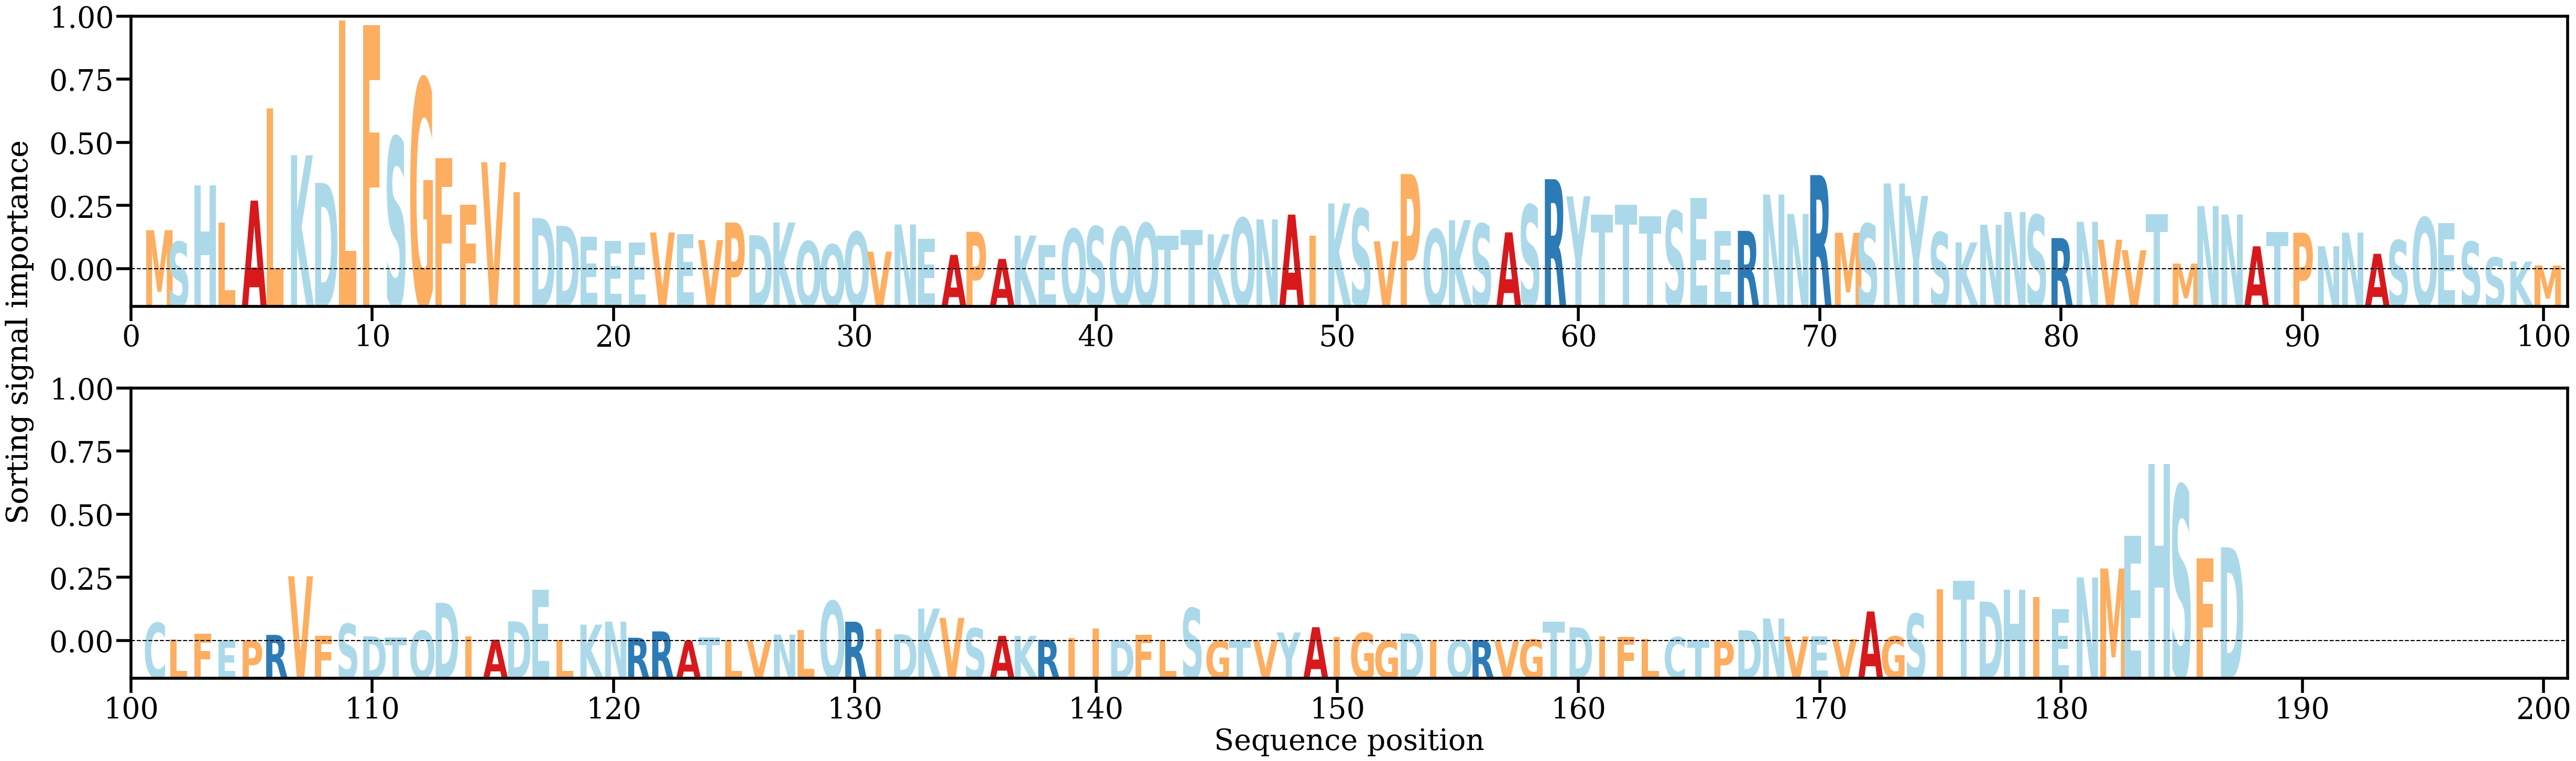

Values plotted in this chart, from the file beside it:
AA, Alpha
M, [0.0054823]
S, [0.00385356]
H, [0.01167095]
L, [0.00654832]
A, [0.00959593]
L, [0.02240602]
K, [0.01590944]
D, [0.01204935]
L, [0.03462777]
F, [0.03397656]
S, [0.01840251]
G, [0.02651206]
F, [0.01549741]
F, [0.00898423]
V, [0.01492165]
I, [0.01076433]
D, [0.00716102]
D, [0.00607705]
E, [0.00460226]
E, [0.00400083]
E, [0.00374594]
V, [0.00516602]
E, [0.00490376]
V, [0.0041081]
P, [0.00654825]
D, [0.00477165]
K, [0.00654737]
Q, [0.00393212]
Q, [0.00347988]
Q, [0.00524994]
V, [0.00249571]
N, [0.00627486]
E, [0.00426077]
A, [0.00205067]
P, [0.00526315]
A, [0.00148512]
K, [0.00473006]
E, [0.00343339]
Q, [0.00564807]
S, [0.00597677]
Q, [0.00592019]
Q, [0.00644481]
T, [0.00470191]
T, [0.00547945]
K, [0.00491259]
Q, [0.00715488]
N, [0.00697824]
A, [0.00764132]
I, [0.00471801]
K, [0.00920262]
S, [0.00843063]
V, [0.00393379]
P, [0.0132817]
Q, [0.00561024]
K, [0.00687971]
S, [0.00636124]
A, [0.00517378]
S, [0.00897828]
R, [0.01256592]
Y, [0.01019298]
... 127 more rows
